Run: headless pygame with SDL's dummy video driver; simulated clock (each Clock.tick advances the game by its frame time, no real sleeping); random seed 0; keys injected as events and as key.get_pressed() state; no mouse input.
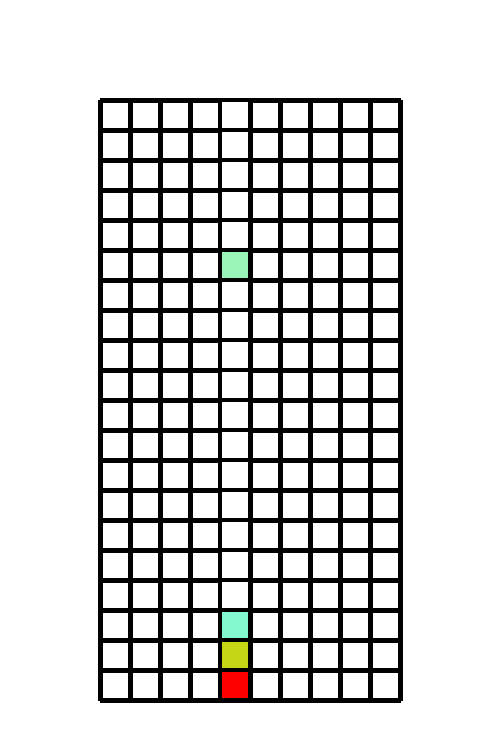
Frame 1 of 4 · flips 1–60 · no input
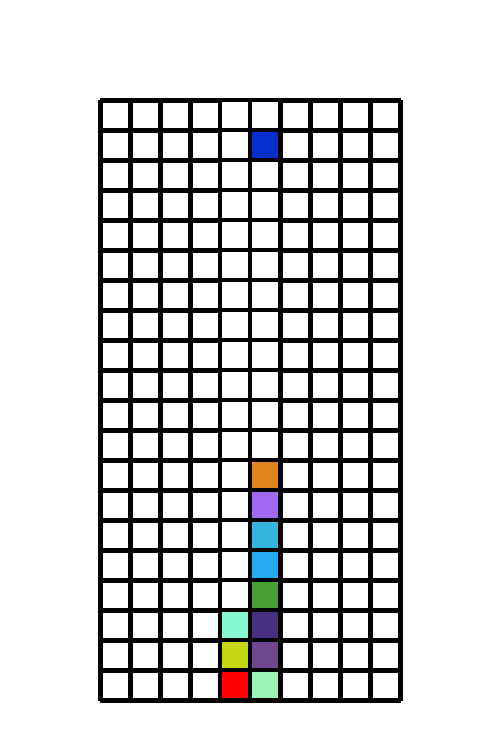
Frame 2 of 4 · flips 61–180 · tapped SPACE, RETURN · held RIGHT (→), D
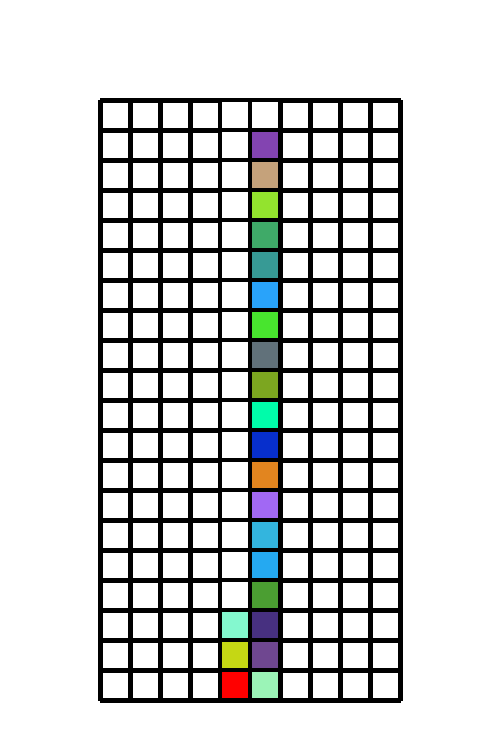
Frame 3 of 4 · flips 181–300 · held DOWN (↓), S
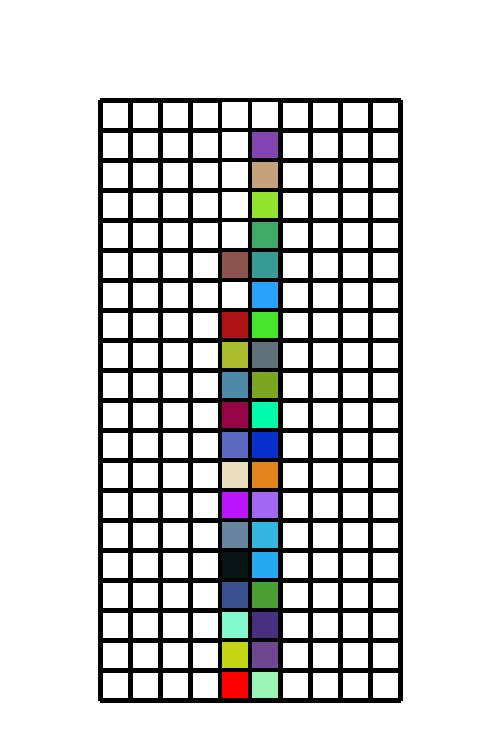
Frame 4 of 4 · flips 301–420 · held LEFT (←), A, UP (↑), W

The pygame program that drew these frames:

import pygame
import random
pygame.init()
 
# TODO: fill out tetris colors
Red = pygame.Color(255, 0, 0)
Green = pygame.Color(0, 255, 0)
Blue = pygame.Color(0, 0, 255)
White = pygame.Color(255, 255, 255)
Black = pygame.Color(0, 0, 0, 225)


def fillSquareInGrid(x:int, y:int, c: pygame.Color):
    pygame.draw.rect(screen, c,(102 +(30*x), 102 +(30*y), 26, 26), 0)

#TODO: test this
def fillGridSquares(LIIst: list[list[pygame.Color]]):
   for i in LIIst:
        for j in LIIst[i]:
            fillSquareInGrid(i, j, LIIst[i][j])

         

screen = pygame.display.set_mode([500, 750])
screen.fill((255, 255, 255))
n = 100
clock = pygame.time.Clock()
grid: list[list[pygame.Color]] = [[None] *10 for i in range(21)]

#create grid
while n <= 400:
    pygame.draw.line(screen, (0, 0, 0), (n,100), (n,700), 5)
    pygame.draw.line(screen, (0, 0, 0), (100, 2*n - 100), (400, 2*n - 100), 5)
    if n != 400:
        pygame.draw.line(screen, (0, 0, 0), (100, 2*n - 70), (400, 2*n - 70), 5)
    n += 30

#game loop
running = True #TODO:replace with Game field state
y=0
x = 4
px = 3
ccolor = Red
while running: 
    ofst = 1
    for event in pygame.event.get():
        if event.type == pygame.QUIT:
            running = False
        if event.type == pygame.KEYDOWN:
            if event.key == pygame.K_LEFT and x!=0 and grid[y][x-1] == None:
                x -=1
            if event.key == pygame.K_RIGHT and x!= 9 and grid[y][x+1] == None:
                x +=1
            if event.key ==pygame.K_DOWN and y < 19 and grid[y+1][x] == None:
                y +=1
                ofst +=1
    # Fill the background with white
    #screen.fill((255, 255, 255))

    # Flip the display
    fillSquareInGrid(x, y, ccolor)
    fillSquareInGrid(px, y - ofst, White)
    print("x: " + str(x))
    print("y: " + str(y))

    #new piece
    print(ofst)
    if grid[y+1][x] != None or y == 19: 
        grid[y][x] = ccolor
        #for line in grid:
            #print(line)
        print("newpiece")
        y = 0
        ccolor = pygame.Color(random.randint(0, 255),random.randint(0, 255),random.randint(0, 255)) #new piece
    
    pygame.display.flip()
    px = x
    y += 1
    clock.tick(2)

pygame.quit()
